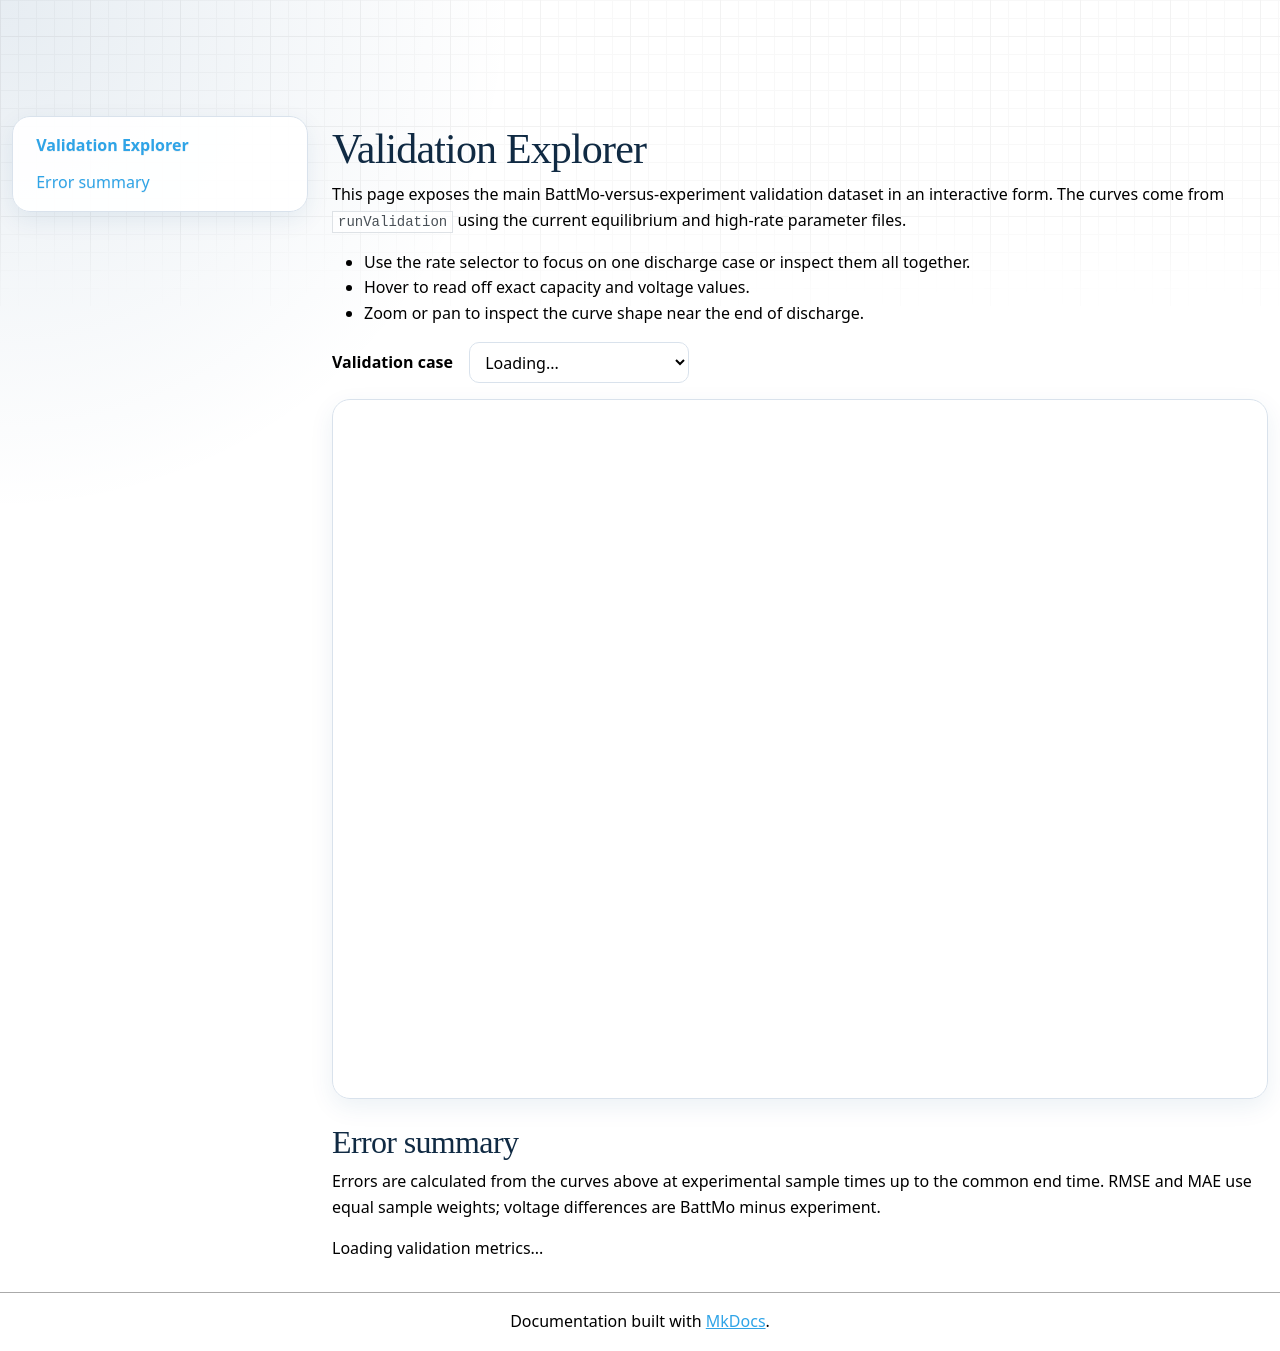

repository: BattMoTeam/schmitt-2026-lnmo-graphite-hydra-publication · page: validation-explorer.html · generator: mkdocs

# Validation Explorer

This page exposes the main BattMo-versus-experiment validation dataset in an interactive form.
The curves come from `runValidation` using the current equilibrium and high-rate parameter files.

- Use the rate selector to focus on one discharge case or inspect them all together.
- Hover to read off exact capacity and voltage values.
- Zoom or pan to inspect the curve shape near the end of discharge.

<div class="control-row">
  <label for="validation-case-select">Validation case</label>
  <select id="validation-case-select">
    <option>Loading...</option>
  </select>
</div>

<div id="validation-plot" class="plot-container plot-large"></div>

## Error summary

Errors are calculated from the curves above at experimental sample times up to
the common end time. RMSE and MAE use equal sample weights; voltage differences
are BattMo minus experiment.

<div id="validation-summary-table" class="table-container">
  Loading validation metrics...
</div>
